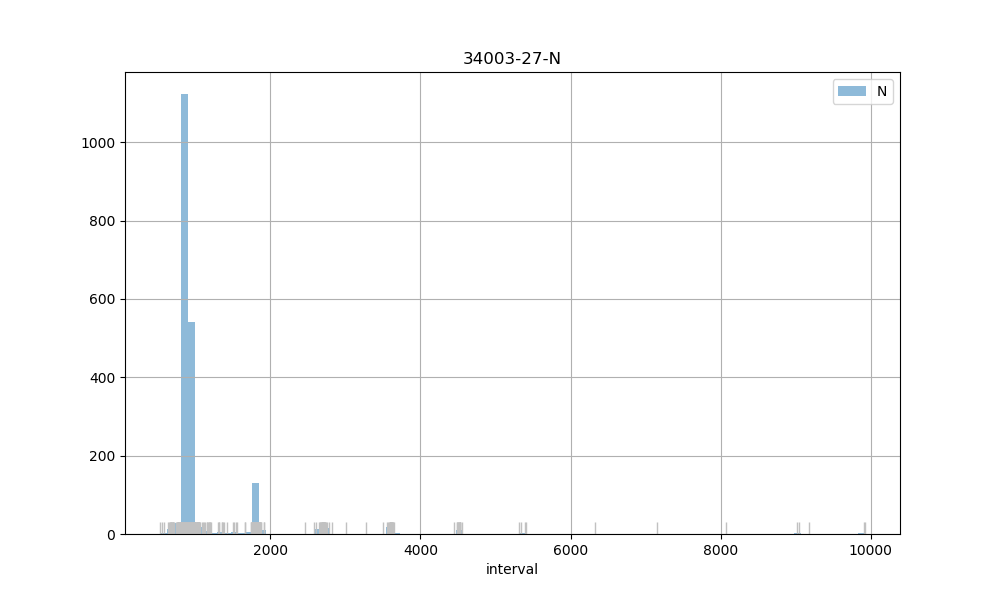

The data file committed next to this chart (first rows):
count, 1976.00
mean, 1092
std, 724.5
min, 533
25%, 888
50%, 903
75%, 929
max, 9919
